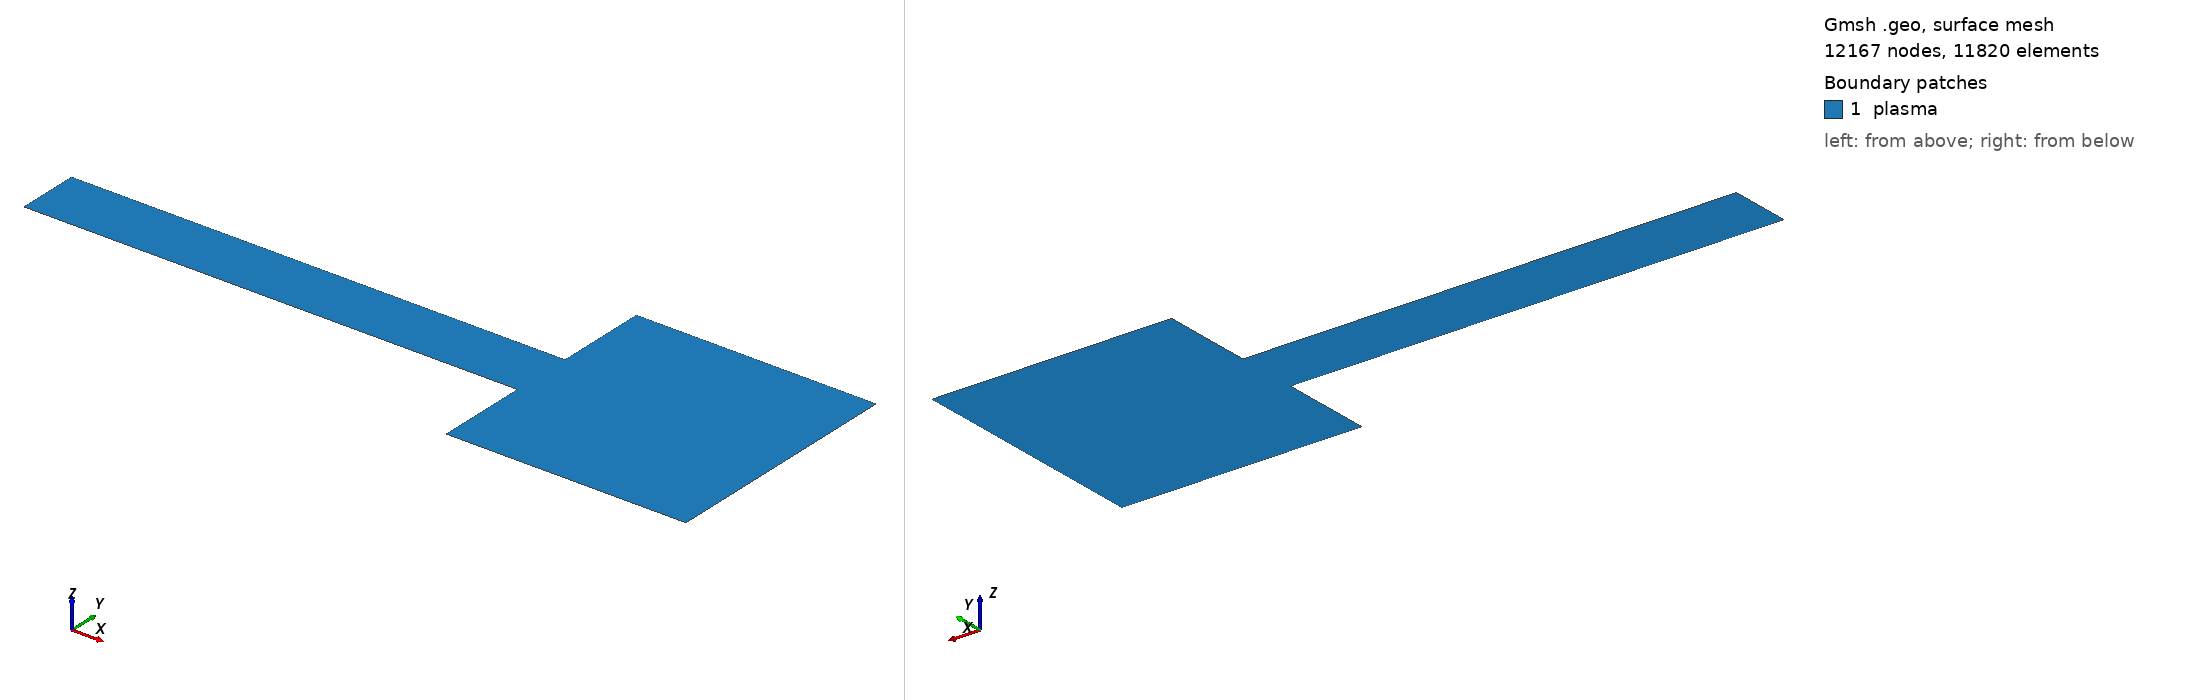

Gmsh geometry script, surface-meshed: 12167 nodes, 11820 surface elements. Boundary patches (legend numbers): 1 plasma. Left view from above one corner, right view from below the opposite corner. Legend entries are the model's physical surfaces. The drawing asked Gmsh for element sizes between 1% and 20% of the model's largest extent; the script's own settings can give other sizes.

=== thesis_mesh_sheath.geo (drawn) ===
dom0Mult = 1/25.4e-3;

//Electrode Nodes
EN = 240;
//Insulator Nodes
IN = 3;
//Ground-to-Insulator Nodes
GN = 3;
//Plasma Side Nodes
PN = 7;
//Chamber Top-Bottom Nodes
TN = 31;
//TN = 62;
//Chamber Side Nodes
SN = 16;
//SN = 32;
//Sheath nodes
SHN = 15;

//Center of the Top electrode
Point(1) = {0, 63.5e-3 * dom0Mult, 0};

//Edge of Top Electrode
Point(2) = {200e-3 * dom0Mult, 63.5e-3 * dom0Mult, 0};

//Edge of Top Insulator
Point(3) = {201.5e-3 * dom0Mult, 63.5e-3 * dom0Mult, 0};

//Edge of Top Ground Wall
Point(4) = {203e-3 * dom0Mult, 63.5e-3 * dom0Mult, 0};

//Top Left of Rectangle
Point(5) = {203e-3 * dom0Mult, 101.6e-3 * dom0Mult, 0};

//Top Right of Rectangle
Point(6) = {301.6e-3 * dom0Mult, 101.6e-3 * dom0Mult, 0};

//Right Side Mid Point
Point(7) = {301.6e-3 * dom0Mult, 50.8e-3 * dom0Mult, 0};

//Bottom Right of Rectangle
Point(8) = {301.6e-3 * dom0Mult, 0, 0};

//Bottom Left of Rectangle
Point(9) = {203e-3 * dom0Mult, 0, 0};

//Edge of Bottom Ground Wall
Point(10) = {203e-3 * dom0Mult, 38.1e-3 * dom0Mult, 0};

//Edge of Bottom Insulator
Point(11) = {201.5e-3 * dom0Mult, 38.1e-3 * dom0Mult, 0};

//Edge of Bottom Electrode
Point(12) = {200e-3 * dom0Mult, 38.1e-3 * dom0Mult, 0};

//Center of the Bottom electrode
Point(13) = {0, 38.1e-3 * dom0Mult, 0};

//Left Side Mid Point
Point(14) = {0, 50.8e-3 * dom0Mult, 0};

//Center Line Mid-ish Point
Point(15) = {203e-3 * dom0Mult, 50.8e-3 * dom0Mult, 0};

// Upper sheath left point
Point(16) = {0, 58.4e-3 * dom0Mult, 0};
// Upper sheath right point
Point(17) = {203e-3 * dom0Mult, 58.4e-3 * dom0Mult, 0};
// Lower sheath left point
Point(18) = {0, 43.18e-3 * dom0Mult, 0};
// Lower sheath right point
Point(19) = {203e-3 * dom0Mult, 43.18e-3 * dom0Mult, 0};

//Top Electrode
Line(101) = {1, 2};

//Top Insulator
Line(102) = {2, 3};

//Ground Wall
Line(103) = {3, 4};
Line(104) = {4, 5};
Line(105) = {5, 6};
Line(106) = {6, 7};
Line(107) = {7, 8};
Line(108) = {8, 9};
Line(109) = {9, 10};
Line(110) = {10, 11};

//Bottom Insulator
Line(111) = {11, 12};

//Bottom Electrode
Line(112) = {12, 13};

// Axis of symmetry
Line(113) = {13, 18};
Line(114) = {18, 14};
Line(115) = {14, 16};
Line(116) = {16, 1};

//Mid Line
Line(117) = {14, 15};
Line(118) = {15, 7};
//Mid Line Top Right Sides
Line(119) = {4, 17}; // Top sheath side
Line(120) = {17, 15};
//Mid Line Bottom Right Sides
Line(121) = {10, 19}; // Bottom sheath side
Line(122) = {19, 15};

//Top Sheath
Line(123) = {16, 17};
//Bottom Sheath
Line(124) = {18, 19};

//Structured Mesh: Top Sheath
Line Loop(201) = {101, 102, 103, 119, -123, 116};
Plane Surface(202) = {201};
Transfinite Surface {202} = {1, 4, 17, 16};
//Top_Electrode
Transfinite Line {101} = EN Using Progression 1;
//Top_Insulator
Transfinite Line {102} = IN Using Progression 1;
//Top_Ground
Transfinite Line {103} = GN Using Progression 1;
//Sheath_Line
Transfinite Line {123} = (EN+IN+GN-2) Using Progression 1;
//Sheath_left
Transfinite Line {-116} = SHN Using Progression 1;
//Sheath_right
Transfinite Line {119} = SHN Using Progression 1;

//Structured Mesh: Top Plasma Half
Line Loop(203) = {123, 120, -117, 115};
Plane Surface(204) = {203};
Transfinite Surface {204} = {16, 17, 15, 14};
//Top_Sheath_Boundary
Transfinite Line {123} = (EN+IN+GN-2) Using Progression 1;
//Mid_Line
Transfinite Line {117} = (EN+IN+GN-2) Using Progression 1;
//Top_Left
Transfinite Line {-115} = PN Using Progression 1;
//Top_Right
Transfinite Line {120} = PN Using Progression 1;

//Structured Mesh: Bottom Plasma Half
Line Loop(205) = {117, -122, -124, 114};
Plane Surface(206) = {205};
Transfinite Surface {206} = {14, 15, 19, 18};
//Bottom_Sheath_Boundary
Transfinite Line {112} = (EN+IN+GN-2) Using Progression 1;
//Mid_Line
Transfinite Line {117} = (EN+IN+GN-2) Using Progression 1;
//Bottom_Left
Transfinite Line {114} = PN Using Progression 1;
//Bottom_Right
Transfinite Line {122} = PN Using Progression 1;

//Structured Mesh: Bottom Sheath
Line Loop(207) = {124, -121, 110, 111, 112, 113};
Plane Surface(208) = {207};
Transfinite Surface {208} = {13, 18, 19, 10};
//Bottom_Electrode
Transfinite Line {112} = EN Using Progression 1;
//Bottom_Insulator
Transfinite Line {111} = IN Using Progression 1;
//Bottom_Ground
Transfinite Line {110} = GN Using Progression 1;
//Sheath_Line
Transfinite Line {124} = (EN+IN+GN-2) Using Progression 1;
//Sheath_left
Transfinite Line {-113} = SHN Using Progression 1;
//Sheath_right
Transfinite Line {121} = SHN Using Progression 1;

//Structured Mesh: Chamber
Line Loop(209) = {-120, -119, 104, 105, 106, 107, 108, 109, 121, 122};
Plane Surface(210) = {209};
Transfinite Surface {210} = {5, 6, 8, 9};
//Top
Transfinite Line {105} = TN Using Progression 1;
//Right
Transfinite Line {106} = (PN+SHN+SN-2) Using Progression 1;
Transfinite Line {107} = (PN+SHN+SN-2) Using Progression 1;
//Bottom
Transfinite Line {108} = TN Using Progression 1;
//Left
Transfinite Line {109} = SN Using Progression 1;
Transfinite Line {121} = SHN Using Progression 1;
Transfinite Line {122} = PN Using Progression 1;
Transfinite Line {-120} = PN Using Progression 1;
Transfinite Line {-119} = SHN Using Progression 1;
Transfinite Line {104} = SN Using Progression 1;

Recombine Surface {202,204,206,208,210};

// Plasma domain
Physical Surface("plasma") = {202,204,206,208,210};

// Physical Top Electrode
Physical Line("Top_Electrode") = {101};

// Physical Bottom Electrode
Physical Line("Bottom_Electrode") = {112};

// Physical Top Insulator
Physical Line("Top_Insulator") = {102};

// Physical Bottom Insulator
Physical Line("Bottom_Insulator") = {111};

// Physical Walls
Physical Line("Walls") = {103,104,105,106,107,108,109,110};

// Physical axis of symmetry
Physical Line("axis") = {113,114,115,116};
